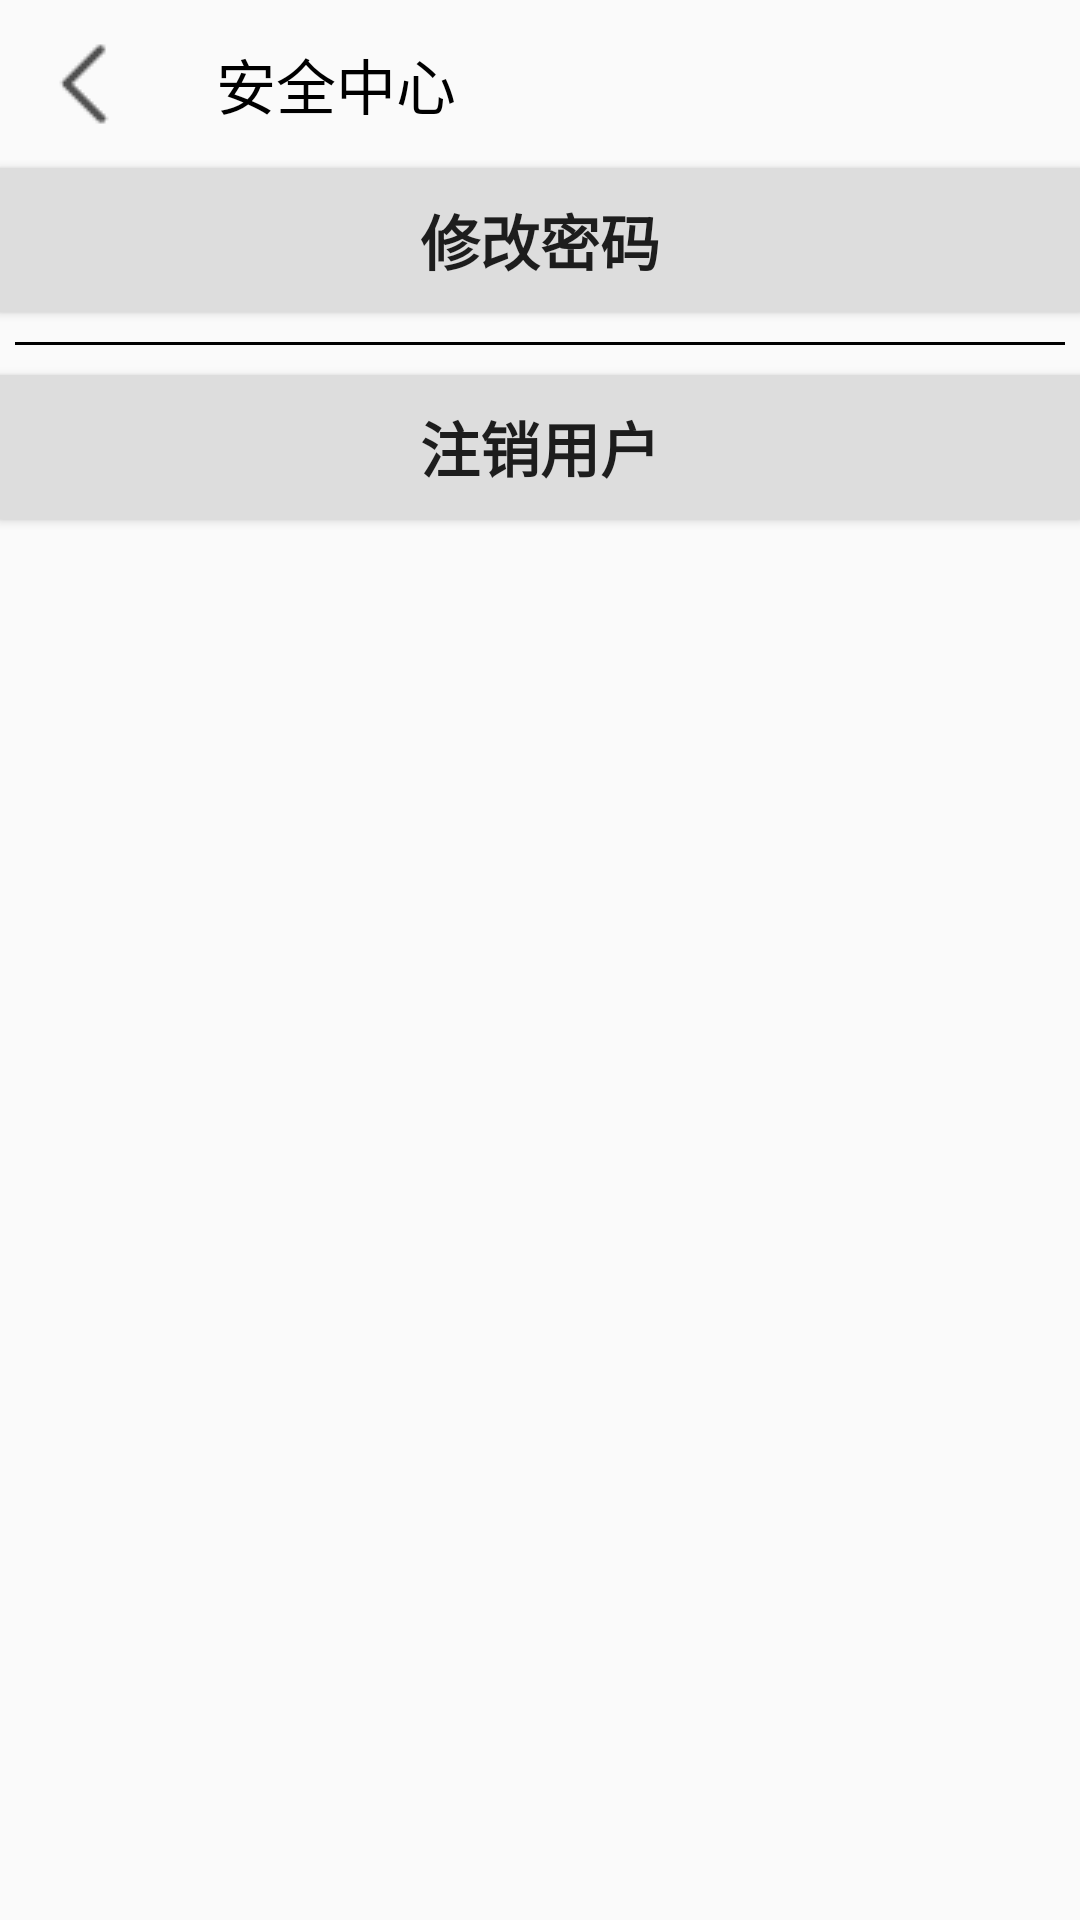

The Android layout XML behind this screen, and the referenced resources:
<!-- AndroidManifest.xml: application theme AppTheme -->
<!-- res/layout/activity_user_security_center.xml -->
<?xml version="1.0" encoding="utf-8"?>

<LinearLayout xmlns:android="http://schemas.android.com/apk/res/android"
    xmlns:app="http://schemas.android.com/apk/res-auto"
    xmlns:tools="http://schemas.android.com/tools"
    android:layout_width="match_parent"
    android:layout_height="match_parent"
    android:orientation="vertical"
    tools:context=".index.user.userSecurityCenterActivity">

    <androidx.appcompat.widget.Toolbar
        android:id="@+id/securityCenter_toolbar"
        android:layout_width="match_parent"
        android:layout_height="wrap_content"
        android:background="?attr/toolbarTheme"
        app:navigationIcon="@drawable/left_key"
        app:title="安全中心"
        app:titleTextColor="@color/black" />

    <Button
        android:id="@+id/securityCenter_updatePassword"
        android:layout_width="match_parent"
        android:layout_height="wrap_content"
        android:text="修改密码"
        android:textStyle="bold"
        android:textSize="20sp"
        android:background="@color/gray"/>
    <View
        android:layout_width="fill_parent"
        android:layout_marginTop="10dp"
        android:layout_marginBottom="10dp"
        android:layout_height="1dp"
        android:layout_marginLeft="5dp"
        android:layout_marginRight="5dp"
        android:background="@color/black" />
    <Button
        android:id="@+id/securityCenter_cancelPassword"
        android:layout_width="match_parent"
        android:layout_height="wrap_content"
        android:text="注销用户"
        android:textStyle="bold"
        android:textSize="20sp"
        android:background="@color/gray"/>

</LinearLayout>
<!-- resources referenced by this layout -->
<resources>
  <color name="black">#000000</color>
  <color name="gray">#DDDDDD</color>
  <!-- drawable left_key: png bitmap (drawable, 356 bytes) -->
  <style name="AppTheme" parent="Theme.AppCompat.Light.NoActionBar">
          
          <item name="colorPrimary">@color/colorPrimary</item>
          <item name="colorPrimaryDark">@color/colorPrimaryDark</item>
          <item name="colorAccent">@color/colorAccent</item>
          <item name="android:windowTranslucentStatus">true</item>
  
  
      </style>
  <color name="colorPrimary">#6200EE</color>
  <color name="colorPrimaryDark">#3700B3</color>
  <color name="colorAccent">#03DAC5</color>
</resources>
